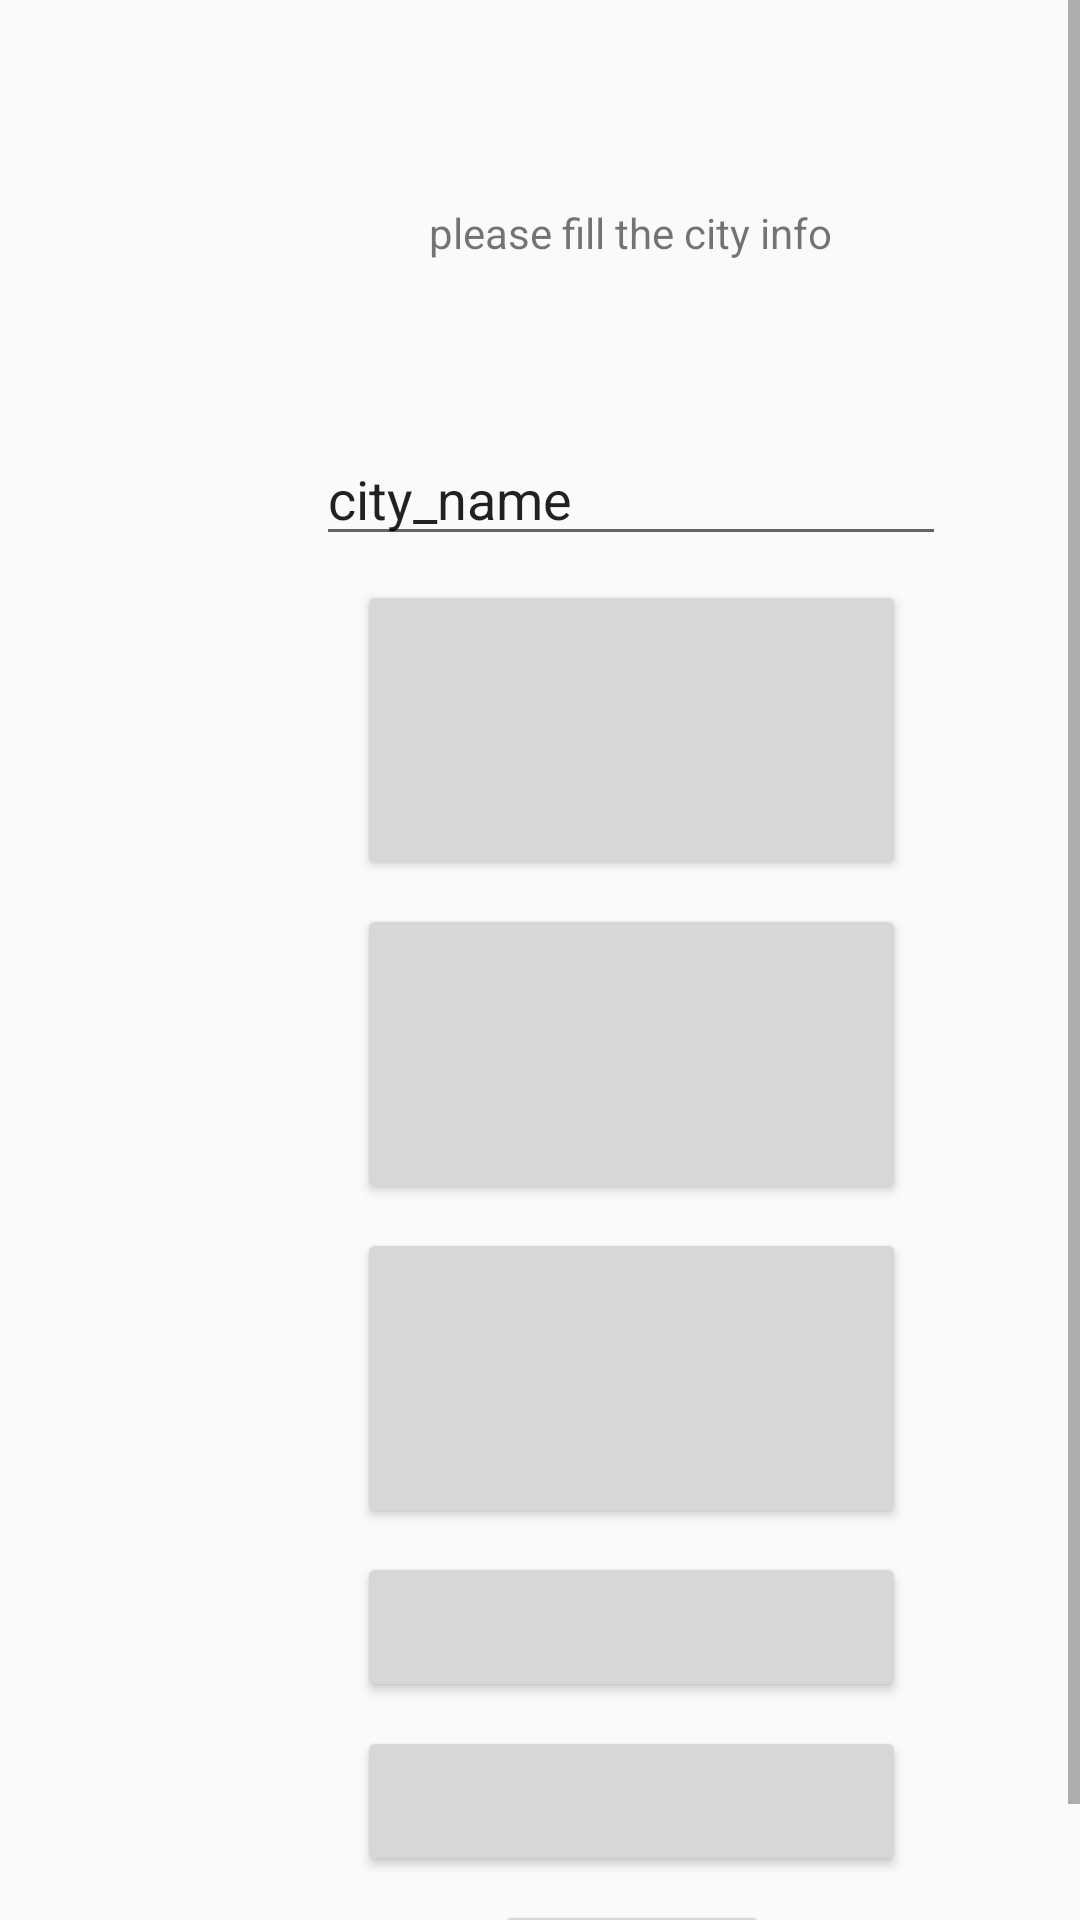

Android layout source for this screen:
<!-- AndroidManifest.xml: application theme AppTheme -->
<!-- res/layout/activity_city_entry.xml -->
<?xml version="1.0" encoding="utf-8"?>
<LinearLayout
        xmlns:android="http://schemas.android.com/apk/res/android"
        xmlns:app="http://schemas.android.com/apk/res-auto" xmlns:tools="http://schemas.android.com/tools"
        android:layout_width="fill_parent"
        android:layout_height="fill_parent">


    <ScrollView
            xmlns:android="http://schemas.android.com/apk/res/android"
            android:layout_width="fill_parent"
            android:layout_height="fill_parent">

<androidx.constraintlayout.widget.ConstraintLayout
        xmlns:android="http://schemas.android.com/apk/res/android"
        xmlns:tools="http://schemas.android.com/tools"
        xmlns:app="http://schemas.android.com/apk/res-auto"
        android:layout_width="match_parent"
        android:layout_height="match_parent"
        tools:context=".CityEntry">

    <TextView
            android:text="please fill the city info"
            android:layout_width="wrap_content"
            android:layout_height="24dp"
            android:id="@+id/textView17" app:layout_constraintTop_toTopOf="parent"
            android:layout_marginTop="68dp" app:layout_constraintStart_toStartOf="parent"
            android:layout_marginStart="166dp" app:layout_constraintEnd_toEndOf="parent"
            android:layout_marginEnd="106dp"/>
    <EditText
            android:layout_width="wrap_content"
            android:layout_height="wrap_content"
            android:inputType="textPersonName"
            android:text="city_name"
            android:ems="10"
            app:layout_constraintStart_toStartOf="@+id/textView17"
            app:layout_constraintEnd_toEndOf="@+id/textView17" android:id="@+id/editText_cityname"
            app:layout_constraintTop_toBottomOf="@+id/textView17" android:layout_marginTop="52dp"
    />
    <Button
            android:text="save city"
            android:layout_width="wrap_content"
            android:layout_height="wrap_content"
            android:id="@+id/button_save_cityinfo"
            app:layout_constraintStart_toStartOf="@+id/button_image4"
            app:layout_constraintEnd_toEndOf="@+id/button_image4" android:layout_marginTop="8dp"
            app:layout_constraintTop_toBottomOf="@+id/button_image4"/>
    <Button
            android:layout_width="183dp"
            android:layout_height="100dp"
            app:layout_constraintStart_toStartOf="@+id/editText_cityname"
            app:layout_constraintEnd_toEndOf="@+id/editText_cityname"
            android:id="@+id/button_city_image" android:layout_marginTop="8dp"
            app:layout_constraintTop_toBottomOf="@+id/editText_cityname"/>
    <Button
            android:layout_width="0dp"
            android:layout_height="100dp"
            app:layout_constraintStart_toStartOf="@+id/button_city_image"
            app:layout_constraintEnd_toEndOf="@+id/button_city_image" android:id="@+id/button_image1"
            android:layout_marginTop="8dp"
            app:layout_constraintTop_toBottomOf="@+id/button_city_image" app:layout_constraintHorizontal_bias="0.0"
    />
    <Button
            android:layout_width="0dp"
            android:layout_height="100dp"
            app:layout_constraintStart_toStartOf="@+id/button_image1"
            app:layout_constraintEnd_toEndOf="@+id/button_image1"
            android:id="@+id/button_image2" app:layout_constraintHorizontal_bias="0.0" android:layout_marginTop="8dp"
            app:layout_constraintTop_toBottomOf="@+id/button_image1"/>
    <Button
            android:layout_width="0dp"
            android:layout_height="50dp"
            android:id="@+id/button_image3" app:layout_constraintStart_toStartOf="@+id/button_image2"
            app:layout_constraintEnd_toEndOf="@+id/button_image2" android:layout_marginTop="8dp"
            app:layout_constraintTop_toBottomOf="@+id/button_image2"/>
    <Button
            android:layout_width="0dp"
            android:layout_height="50dp"
            android:id="@+id/button_image4" app:layout_constraintStart_toStartOf="@+id/button_image3"
            app:layout_constraintEnd_toEndOf="@+id/button_image3" android:layout_marginTop="8dp"
            app:layout_constraintTop_toBottomOf="@+id/button_image3"/>
</androidx.constraintlayout.widget.ConstraintLayout>
    </ScrollView>

</LinearLayout>
<!-- resources referenced by this layout -->
<resources>
  <style name="AppTheme" parent="Theme.AppCompat.Light.DarkActionBar">
          
          <item name="colorPrimary">@color/theme_1</item>
          <item name="colorPrimaryDark">@color/background</item>
          <item name="colorAccent">@color/colorAccent</item>
      </style>
  <color name="theme_1">#FFBC45</color>
  <color name="background">#F54166</color>
  <color name="colorAccent">#FFFFFF</color>
</resources>
